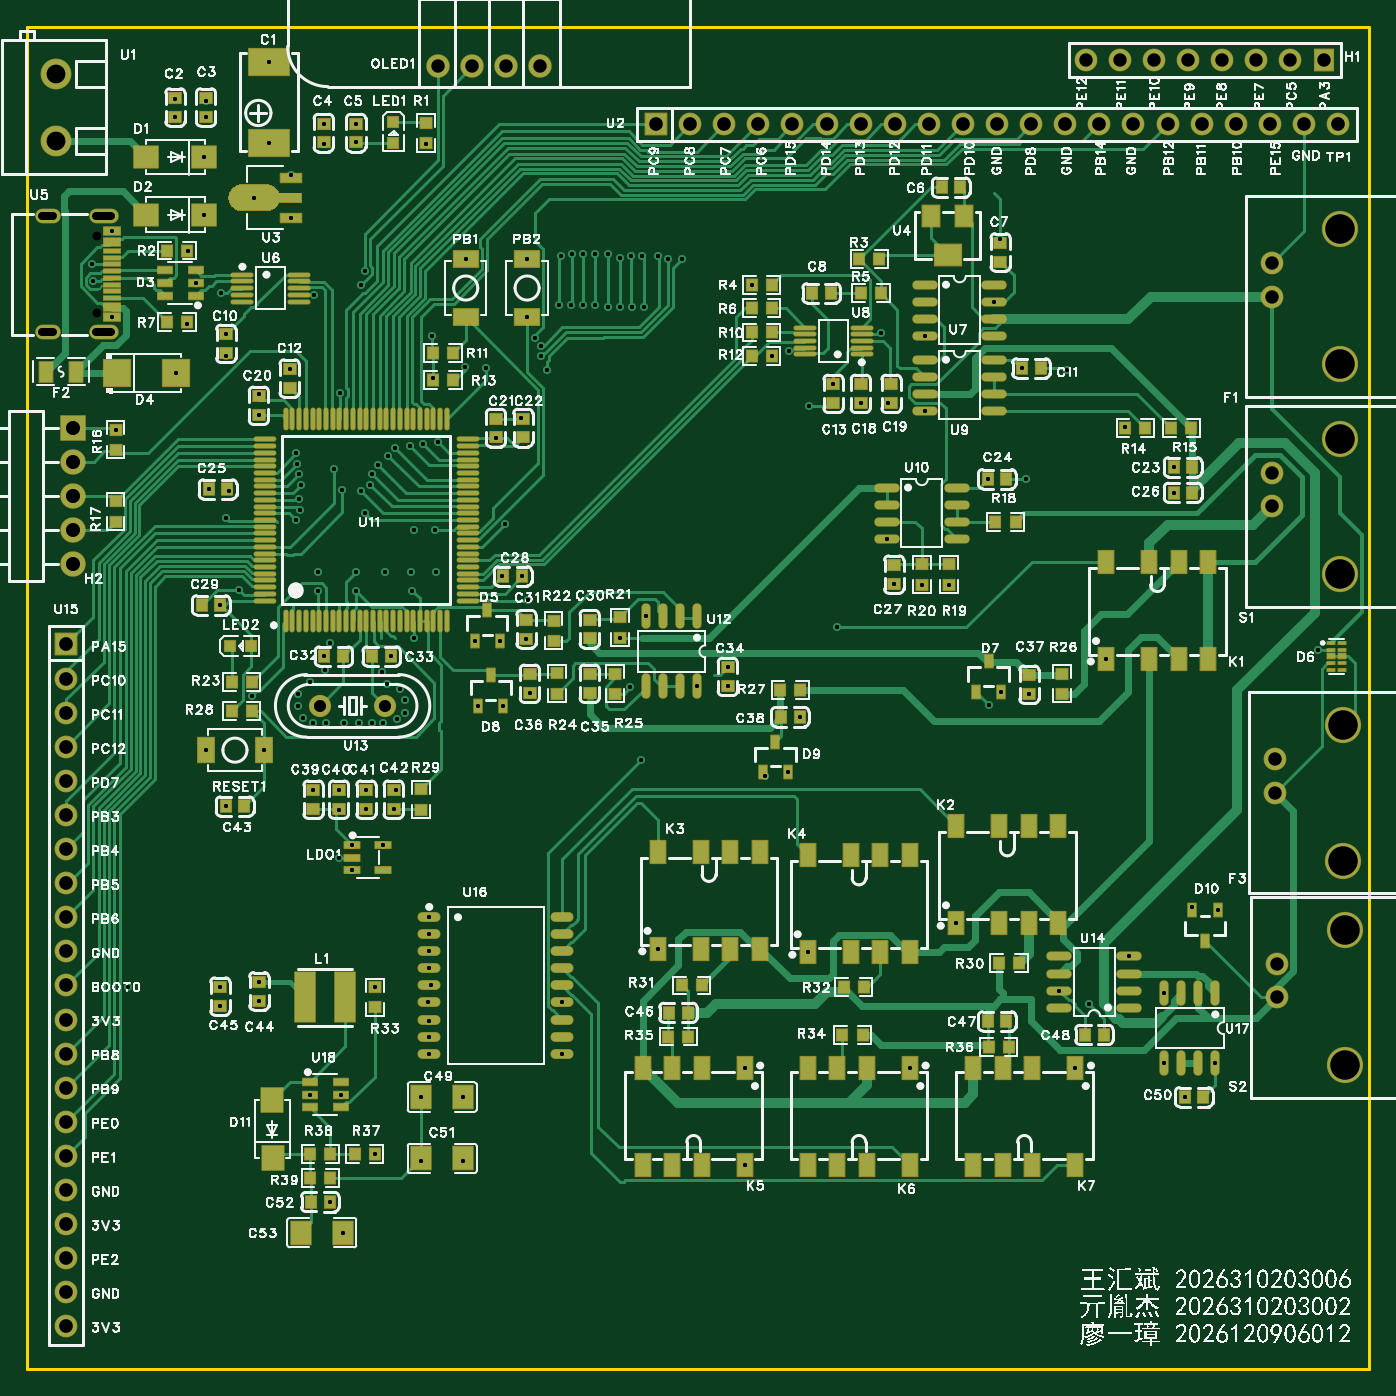
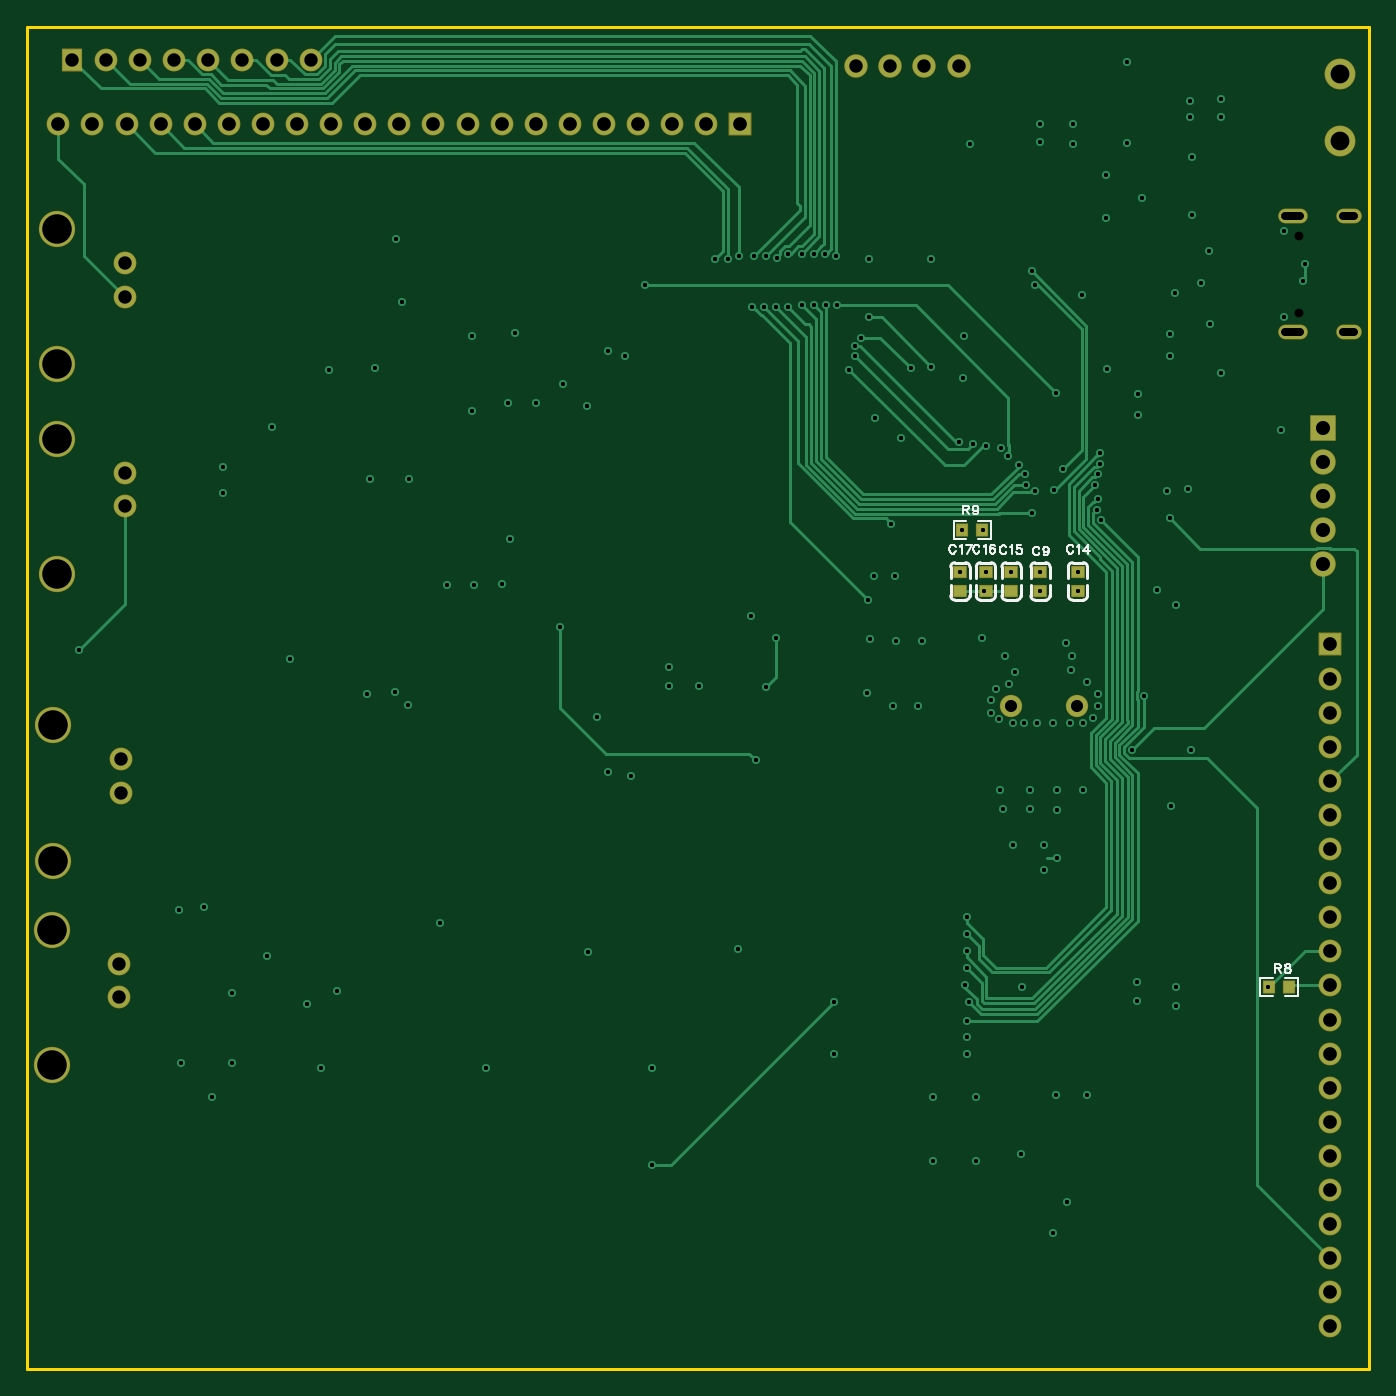
Circuit board: 12 layer files. Board 100.0 x 100.0 mm.
- drill: Drill_NPTH_Through.DRL (238 bytes)
- drill: Drill_PTH_Through.DRL (5760 bytes)
- drill: Drill_PTH_Through_Via.DRL (4085 bytes)
- outline: Gerber_BoardOutlineLayer.GKO (752 bytes)
- bottom_copper: Gerber_BottomLayer.GBL (20238 bytes)
- paste: Gerber_BottomPasteMaskLayer.GBP (2194 bytes)
- bottom_silk: Gerber_BottomSilkscreenLayer.GBO (10011 bytes)
- bottom_mask: Gerber_BottomSolderMaskLayer.GBS (3807 bytes)
- top_copper: Gerber_TopLayer.GTL (65555 bytes)
- paste: Gerber_TopPasteMaskLayer.GTP (54334 bytes)
- top_silk: Gerber_TopSilkscreenLayer.GTO (412578 bytes)
- top_mask: Gerber_TopSolderMaskLayer.GTS (23114 bytes)

=== drill: Drill_NPTH_Through.DRL ===
;TYPE=NON_PLATED
;Layer: NPTH_Through
;EasyEDA Pro Client v3.2.186, 2026-11-15 11:24:15
;Gerber Generator version 0.3
M48
METRIC,LZ,0000.00000
;Hole size 1 = 0.64999 METRIC
T01C0.64999
%
G05
G90
T01
X5.21713Y78.64401
X5.21713Y84.43394
M30
=== drill: Drill_PTH_Through.DRL (5760 bytes, source omitted) ===
=== drill: Drill_PTH_Through_Via.DRL ===
;TYPE=PLATED
;Layer: PTH_Through_Via
;EasyEDA Pro Client v3.2.186, 2026-11-15 11:24:15
;Gerber Generator version 0.3
M48
METRIC,LZ,0000.00000
;Hole size 1 = 0.30500 METRIC
T01C0.30500
%
G05
G90
T01
X17.67891Y46.101
X15.8274Y57.99988
X21.3995Y80.01
X14.39923Y28.45342
X17.29631Y28.84825
X29.332Y20.2565
X29.332Y15.499
X23.3741Y20.447
X25.90801Y28.48101
X20.066Y68.199
X20.09795Y67.40505
X20.2569Y66.64305
X20.43138Y65.84904
X20.24912Y64.84088
X20.32Y64.008
X20.015Y63.246
X14.859Y63.35804
X16.764Y50.165
X29.972Y25.908
X29.845Y27.305
X30.099Y28.575
X29.972Y29.845
X29.96743Y33.655
X29.96743Y32.385
X29.96743Y31.115
X25.146Y81.788
X24.91941Y80.73551
X23.495Y65.47035
X22.86Y67.02119
X23.31801Y72.72355
X53.97218Y80.77313
X34.163Y74.549
X37.846Y76.835
X30.607Y69.088
X29.5275Y68.8975
X28.54147Y68.74053
X27.432Y68.58
X26.89318Y68.04118
X26.11984Y67.3507
X25.68595Y66.70695
X25.56303Y65.87924
X24.892Y65.405
X39.751Y82.931
X39.624Y79.248
X40.58373Y83.058
X40.513Y79.248
X41.402Y83.058
X41.402Y79.248
X42.291Y83.058
X42.291Y79.248
X43.307Y83.058
X43.307Y79.121
X44.15225Y82.7918
X44.196Y79.121
X25.146Y63.754
X44.958Y82.931
X45.085Y79.121
X35.60741Y62.94459
X45.84175Y82.92575
X45.96875Y79.121
X37.338Y57.277
X25.273Y41.71798
X27.305Y41.71798
X26.55367Y39.04996
X60.071Y73.34402
X81.75499Y70.154
X46.99Y82.931
X38.32132Y76.23268
X47.752Y82.677
X38.31662Y75.42562
X48.768Y82.677
X38.735Y74.422
X18.034Y97.36099
X13.335Y94.488
X11.049Y94.615
X22.098Y92.77502
X24.511Y92.77502
X29.718Y91.27998
X32.68443Y82.70723
X37.25643Y82.70723
X19.64423Y85.749
X19.64423Y88.92121
X13.19898Y85.9884
X13.19898Y90.3064
X13.335Y93.27998
X11.049Y93.27998
X12.5791Y80.899
X14.478Y80.137
X11.97101Y83.31199
X11.89101Y77.82001
X14.8358Y75.43675
X11.08989Y74.168
X17.27204Y72.62161
X19.558Y74.48702
X17.272Y71.05498
X15.0491Y65.40693
X14.41602Y56.896
X6.604Y69.96836
X18.034Y91.36101
X16.93177Y87.25751
X30.19299Y76.92935
X14.39923Y27.05337
X17.29631Y27.4482
X21.0759Y20.447
X25.94964Y16.01062
X32.51708Y20.2565
X32.517Y15.49075
X29.96743Y24.765
X29.96743Y23.495
X23.5635Y10.16
X22.54402Y12.446
X96.139Y53.594
X85.40598Y67.183
X85.40598Y65.278
X66.86906Y76.962
X72.517Y84.14033
X56.74242Y75.81571
X57.54582Y48.5697
X54.991Y44.196
X52.197Y52.26202
X46.101Y56.06694
X37.45148Y50.34897
X37.19748Y54.41297
X33.34004Y54.22202
X33.59404Y49.39602
X35.49396Y49.39602
X35.23996Y54.22202
X52.197Y50.86198
X39.88257Y27.305
X53.45697Y15.17828
X79.121Y27.178
X82.10194Y30.734
X88.519Y22.80006
X86.233Y20.25498
X84.709Y22.80006
X84.709Y27.99994
X88.70696Y34.16999
X60.325Y55.245
X45.72Y45.339
X24.24633Y37.15004
X24.24633Y39.04996
X23.241Y41.656
X58.25126Y71.755
X77.47Y74.422
X63.627Y77.165
X66.86906Y71.374
X64.13602Y71.94398
X62.103Y71.94398
X74.44621Y66.294
X64.59031Y58.48193
X66.66415Y58.38693
X68.70699Y58.38699
X71.628Y49.46206
X20.193Y50.292
X20.193Y49.403
X20.574Y48.49358
X21.336Y48.133
X22.31241Y48.133
X23.58365Y48.133
X24.76409Y48.133
X25.71104Y48.133
X26.55421Y48.133
X27.559Y48.387
X28.194Y48.895
X28.194Y49.81022
X27.813Y50.673
X26.8331Y51.00302
X26.416Y51.943
X27.11602Y53.086
X28.829Y54.483
X49.911Y50.86706
X44.19601Y54.44999
X44.95602Y50.81061
X22.225Y52.07
X21.0566Y51.2104
X22.15998Y53.086
X22.57974Y54.08042
X24.511Y59.37402
X28.575Y59.37402
X30.48Y59.37402
X28.79598Y62.48399
X21.717Y59.37402
X36.83Y70.866
X34.91978Y69.37299
X30.25451Y73.79462
X13.52398Y65.532
X32.639Y74.676
X37.25643Y78.33742
X13.30909Y46.101
X21.336Y43.11802
X14.79398Y41.91
X74.65676Y50.2842
X30.38601Y62.48401
X22.09824Y91.23294
X24.511Y91.37498
X28.702Y57.97398
X26.67Y59.37402
X35.36798Y59.055
X36.89502Y59.055
X21.717Y57.97398
X24.511Y57.97398
X7.52602Y28.448
X47.00003Y31.30728
X58.17603Y31.05328
X69.22503Y33.21228
X76.90206Y28.194
X86.80704Y34.4531
X78.09497Y22.41372
X53.45697Y22.41372
X65.77597Y22.41372
X39.88257Y23.495
X56.70296Y44.44302
X4.83791Y82.28409
X4.953Y81.026
X6.33702Y78.33413
X6.33679Y84.73394
X14.8358Y77.07178
X23.241Y43.11802
X25.273Y43.11802
X27.50188Y43.11802
X23.241Y38.1
X64.04817Y61.84895
X80.40103Y52.89728
X72.57796Y50.41202
X55.47891Y75.43913
X71.56298Y66.294
X74.10298Y74.549
X72.06894Y79.502
M30
=== outline: Gerber_BoardOutlineLayer.GKO ===
G04 Layer: BoardOutlineLayer*
G04 EasyEDA Pro v3.2.186, 2026-11-15 11:24:14*
G04 Gerber Generator version 0.3*
G04 Scale: 100 percent, Rotated: No, Reflected: No*
G04 Dimensions in millimeters*
G04 Leading zeros omitted, absolute positions, 4 integers and 5 decimals*
G04 Generated by one-click*
G04 Object Configs: Pad,Via,Track,Text,Image,Dimension,BoardOutline,BoardCutout,CopperFilled,SolidRegion,FPCStiffener,Line,PlaneZone,ComponentProperty,ComponentSilkscreen,TearDrop*
G04 Layer Configs: 1,15,16,2,3,4,5,6,7,8,9,10,11,13,14,56*
G04 Copper Areas: 0*
%FSLAX45Y45*%
%MOMM*%
%ADD10C,0.254*%
%ADD11C,0.1351*%
G75*


G04 Rect Start*
G54D10*
G01X0Y0D02*
G01X0Y10000000D01*
G01X10000000Y10000000D01*
G01X10000000Y0D01*
G01X0Y0D01*
G04 Rect End*

M02*


=== bottom_copper: Gerber_BottomLayer.GBL (20238 bytes, source omitted) ===
=== paste: Gerber_BottomPasteMaskLayer.GBP ===
G04 Layer: BottomPasteMaskLayer*
G04 EasyEDA Pro v3.2.186, 2026-11-15 11:24:14*
G04 Gerber Generator version 0.3*
G04 Scale: 100 percent, Rotated: No, Reflected: No*
G04 Dimensions in millimeters*
G04 Leading zeros omitted, absolute positions, 4 integers and 5 decimals*
G04 Generated by one-click*
G04 Object Configs: Pad,Via,Track,Text,Image,Dimension,BoardOutline,BoardCutout,CopperFilled,SolidRegion,FPCStiffener,Line,PlaneZone,ComponentProperty,ComponentSilkscreen,TearDrop*
G04 Layer Configs: 1,15,16,2,3,4,5,6,7,8,9,10,11,13,14,56*
G04 Copper Areas: 0*
%FSLAX45Y45*%
%MOMM*%
%ADD10R,0.9X0.8*%
%ADD11C,0.5746*%
G75*


G04 PolygonModel Start*
G36*
G01X553598Y2889799D02*
G01X633598Y2889799D01*
G01X638599Y2884797D01*
G01X638599Y2862001D01*
G01X601599Y2862001D01*
G01X601599Y2829001D01*
G01X638599Y2829001D01*
G01X638599Y2804798D01*
G01X633598Y2799799D01*
G01X553598Y2799799D01*
G01X548599Y2804798D01*
G01X548599Y2884797D01*
G01X553598Y2889799D01*
G37*
G36*
G01X792602Y2799801D02*
G01X712602Y2799801D01*
G01X707601Y2804803D01*
G01X707601Y2827599D01*
G01X744601Y2827599D01*
G01X744601Y2860599D01*
G01X707601Y2860599D01*
G01X707601Y2884802D01*
G01X712602Y2889801D01*
G01X792602Y2889801D01*
G01X797601Y2884802D01*
G01X797601Y2804803D01*
G01X792602Y2799801D01*
G37*
G36*
G01X3078602Y6203401D02*
G01X2998602Y6203401D01*
G01X2993601Y6208403D01*
G01X2993601Y6231199D01*
G01X3030601Y6231199D01*
G01X3030601Y6264199D01*
G01X2993601Y6264199D01*
G01X2993601Y6288402D01*
G01X2998602Y6293401D01*
G01X3078602Y6293401D01*
G01X3083601Y6288402D01*
G01X3083601Y6208403D01*
G01X3078602Y6203401D01*
G37*
G36*
G01X2839598Y6293399D02*
G01X2919598Y6293399D01*
G01X2924599Y6288397D01*
G01X2924599Y6265601D01*
G01X2887599Y6265601D01*
G01X2887599Y6232601D01*
G01X2924599Y6232601D01*
G01X2924599Y6208398D01*
G01X2919598Y6203399D01*
G01X2839598Y6203399D01*
G01X2834599Y6208398D01*
G01X2834599Y6288397D01*
G01X2839598Y6293399D01*
G37*

G04 Pad Start*
G54D10*
G01X2451100Y5797398D03*
G01X2451100Y5937402D03*
G01X2171700Y5937402D03*
G01X2171700Y5797398D03*
G01X2667000Y5937402D03*
G01X2667000Y5797398D03*
G01X2857500Y5937402D03*
G01X2857500Y5797398D03*
G01X3048000Y5937402D03*
G01X3048000Y5797398D03*
G04 Pad End*

M02*


=== bottom_silk: Gerber_BottomSilkscreenLayer.GBO (10011 bytes, source omitted) ===
=== bottom_mask: Gerber_BottomSolderMaskLayer.GBS ===
G04 Layer: BottomSolderMaskLayer*
G04 EasyEDA Pro v3.2.186, 2026-11-15 11:24:14*
G04 Gerber Generator version 0.3*
G04 Scale: 100 percent, Rotated: No, Reflected: No*
G04 Dimensions in millimeters*
G04 Leading zeros omitted, absolute positions, 4 integers and 5 decimals*
G04 Generated by one-click*
G04 Object Configs: Pad,Via,Track,Text,Image,Dimension,BoardOutline,BoardCutout,CopperFilled,SolidRegion,FPCStiffener,Line,PlaneZone,ComponentProperty,ComponentSilkscreen,TearDrop*
G04 Layer Configs: 1,15,16,2,3,4,5,6,7,8,9,10,11,13,14,56*
G04 Copper Areas: 0*
%FSLAX45Y45*%
%MOMM*%
%AMRoundRect*1,1,$1,$2,$3*1,1,$1,$4,$5*1,1,$1,0-$2,0-$3*1,1,$1,0-$4,0-$5*20,1,$1,$2,$3,$4,$5,0*20,1,$1,$4,$5,0-$2,0-$3,0*20,1,$1,0-$2,0-$3,0-$4,0-$5,0*20,1,$1,0-$4,0-$5,$2,$3,0*4,1,4,$2,$3,$4,$5,0-$2,0-$3,0-$4,0-$5,$2,$3,0*%
%ADD10RoundRect,0.1016X-0.45X-0.4X-0.45X0.4*%
%ADD11C,1.9*%
%ADD12RoundRect,0.1X-0.9X-0.9X-0.9X0.9*%
%ADD13C,1.75161*%
%ADD14RoundRect,0.1016X-0.40324X0.432X0.40324X0.432*%
%ADD15C,2.3*%
%ADD16C,1.66159*%
%ADD17O,2.2032X1.10002*%
%ADD18O,2.20002X1.10002*%
%ADD19O,1.90002X1.10002*%
%ADD20RoundRect,0.1016X-0.8X0.8X0.8X0.8*%
%ADD21C,1.7016*%
%ADD22RoundRect,0.1016X-0.8X-0.8X-0.8X0.8*%
%ADD23C,1.70002*%
%ADD24C,2.70099*%
%ADD25C,1.7*%
%ADD26RoundRect,0.1X-0.7X0.8X0.7X0.8*%
G75*


G04 Pad Start*
G54D10*
G01X2451100Y5797398D03*
G01X2451100Y5937402D03*
G01X2171700Y5937402D03*
G01X2171700Y5797398D03*
G01X2667000Y5937402D03*
G01X2667000Y5797398D03*
G01X2857500Y5937402D03*
G01X2857500Y5797398D03*
G01X3048000Y5937402D03*
G01X3048000Y5797398D03*
G54D11*
G01X342900Y5994400D03*
G01X342900Y6248400D03*
G01X342900Y6502400D03*
G01X342900Y6756400D03*
G54D12*
G01X342900Y7010400D03*
G54D13*
G01X3060700Y9702673D03*
G01X3314700Y9702673D03*
G01X3568700Y9702673D03*
G01X3822700Y9702927D03*
G54D14*
G01X597764Y2844800D03*
G01X748436Y2844800D03*
G01X3034436Y6248400D03*
G01X2883764Y6248400D03*
G54D15*
G01X215900Y9148001D03*
G01X215900Y9648000D03*
G54D16*
G01X2669692Y4940300D03*
G01X2181708Y4940300D03*
G54D18*
G01X571701Y8585406D03*
G54D19*
G01X153693Y8585406D03*
G01X153693Y7721399D03*
G54D18*
G01X571701Y7721399D03*
G54D20*
G01X4686300Y9271000D03*
G54D21*
G01X4940300Y9271000D03*
G01X5194300Y9271000D03*
G01X5448300Y9271000D03*
G01X5702300Y9271000D03*
G01X5956300Y9271000D03*
G01X6210300Y9271000D03*
G01X6464300Y9271000D03*
G01X6718300Y9271000D03*
G01X6972300Y9271000D03*
G01X7226300Y9271000D03*
G01X7480300Y9271000D03*
G01X7734300Y9271000D03*
G01X7988300Y9271000D03*
G01X8242300Y9271000D03*
G01X8496300Y9271000D03*
G01X8750300Y9271000D03*
G01X9004300Y9271000D03*
G01X9258300Y9271000D03*
G01X9512300Y9271000D03*
G01X9766300Y9271000D03*
G54D22*
G01X292100Y5397500D03*
G54D21*
G01X292100Y5143500D03*
G01X292100Y4889500D03*
G01X292100Y4635500D03*
G01X292100Y4381500D03*
G01X292100Y4127500D03*
G01X292100Y3873500D03*
G01X292100Y3619500D03*
G01X292100Y3365500D03*
G01X292100Y3111500D03*
G01X292100Y2857500D03*
G01X292100Y2603500D03*
G01X292100Y2349500D03*
G01X292100Y2095500D03*
G01X292100Y1841500D03*
G01X292100Y1587500D03*
G01X292100Y1333500D03*
G01X292100Y1079500D03*
G01X292100Y825500D03*
G01X292100Y571500D03*
G01X292100Y317500D03*
G54D23*
G01X9272499Y8238312D03*
G01X9272499Y7988300D03*
G54D24*
G01X9777501Y8493303D03*
G01X9777501Y7483297D03*
G54D23*
G01X9297899Y4542612D03*
G01X9297899Y4292600D03*
G54D24*
G01X9802901Y4797603D03*
G01X9802901Y3787597D03*
G54D23*
G01X9272499Y6676212D03*
G01X9272499Y6426200D03*
G54D24*
G01X9777501Y6931203D03*
G01X9777501Y5921197D03*
G54D23*
G01X9310599Y3018612D03*
G01X9310599Y2768600D03*
G54D24*
G01X9815601Y3273603D03*
G01X9815601Y2263597D03*
G54D25*
G01X7886690Y9753603D03*
G01X8140690Y9753603D03*
G01X8394690Y9753603D03*
G01X8648690Y9753603D03*
G01X8902690Y9753603D03*
G01X9156690Y9753603D03*
G01X9410690Y9753603D03*
G54D26*
G01X9664690Y9753603D03*
G04 Pad End*

M02*


=== top_copper: Gerber_TopLayer.GTL (65555 bytes, source omitted) ===
=== paste: Gerber_TopPasteMaskLayer.GTP (54334 bytes, source omitted) ===
=== top_silk: Gerber_TopSilkscreenLayer.GTO (412578 bytes, source omitted) ===
=== top_mask: Gerber_TopSolderMaskLayer.GTS (23114 bytes, source omitted) ===
